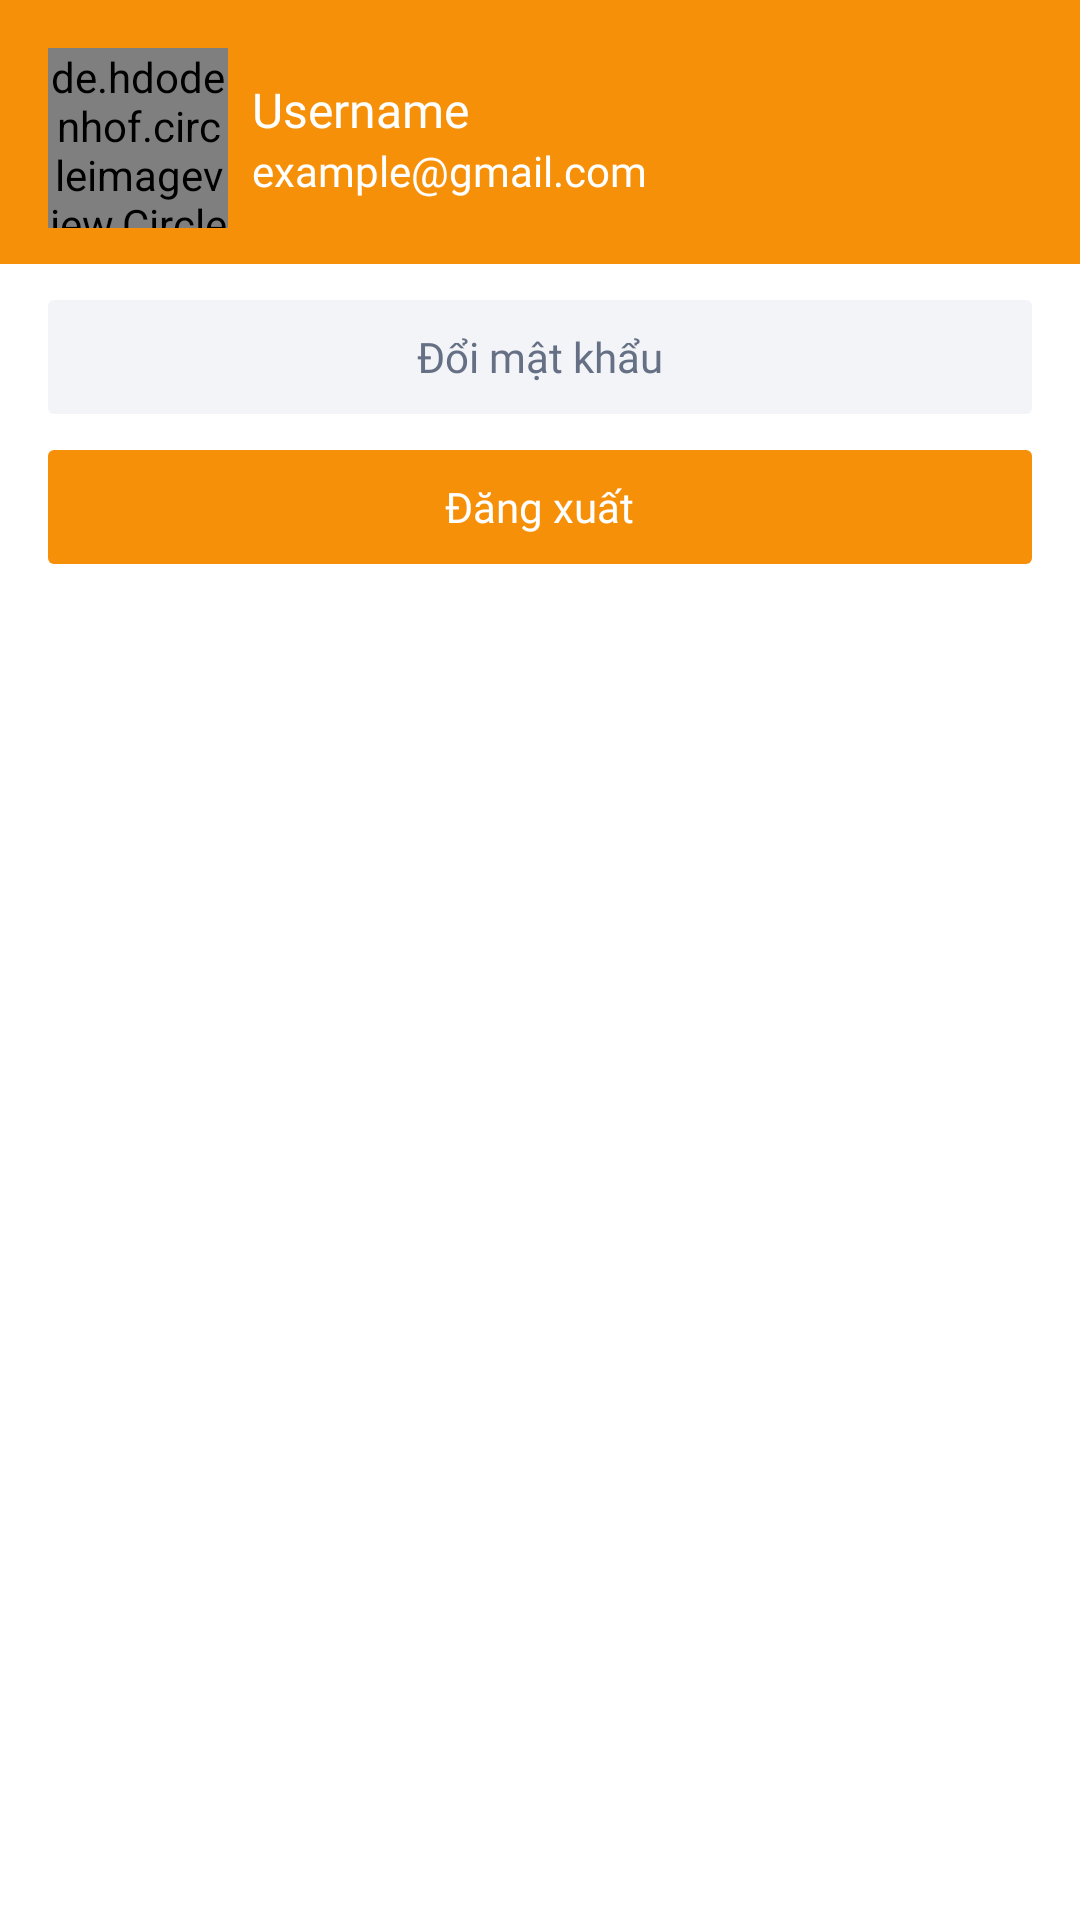

Write the Android layout XML for this screen, with the resource values it uses.
<!-- AndroidManifest.xml: application theme Theme.Traveldanangapp -->
<!-- res/layout/fragment_setting.xml -->
<?xml version="1.0" encoding="utf-8"?>
<LinearLayout xmlns:android="http://schemas.android.com/apk/res/android"
    xmlns:app="http://schemas.android.com/apk/res-auto"
    xmlns:tools="http://schemas.android.com/tools"
    android:layout_width="match_parent"
    android:layout_height="match_parent"
    android:background="@color/white"
    android:orientation="vertical"
    tools:context=".ui.setting.SettingFragment">

    <LinearLayout
        android:paddingHorizontal="16dp"
        android:paddingTop="16dp"
        android:paddingBottom="12dp"
        android:layout_width="match_parent"
        android:layout_height="wrap_content"
        android:background="@color/PrimaryColor"
        android:gravity="center_vertical"
        android:orientation="horizontal">

        <de.hdodenhof.circleimageview.CircleImageView
            android:id="@+id/photoCurrentUser"
            android:layout_width="60dp"
            android:layout_height="60dp"
            android:src="@drawable/photo_default" />

        <LinearLayout
            android:layout_marginStart="8dp"
            android:layout_width="match_parent"
            android:layout_height="wrap_content"
            android:orientation="vertical">

            <TextView
                android:id="@+id/nameCurrentUser"
                android:layout_width="wrap_content"
                android:layout_height="wrap_content"
                android:fontFamily="@font/inter_bold"
                android:text="Username"
                android:textColor="@color/white"
                android:textSize="16sp" />

            <TextView
                android:id="@+id/emailCurrentUser"
                android:layout_width="wrap_content"
                android:layout_height="wrap_content"
                android:fontFamily="@font/inter_regular"
                android:text="example@gmail.com"
                android:textColor="@color/white"
                android:textSize="14sp" />
        </LinearLayout>
    </LinearLayout>

    <RelativeLayout
        android:layout_marginHorizontal="16dp"
        android:id="@+id/changePassswordButton"
        android:layout_width="match_parent"
        android:layout_height="38dp"
        android:layout_marginTop="12dp"
        android:background="@drawable/btn_bg2">

        <TextView
            android:layout_width="wrap_content"
            android:layout_height="wrap_content"
            android:layout_centerInParent="true"
            android:layout_gravity="center"
            android:layout_marginTop="12dp"
            android:fontFamily="@font/inter_regular"
            android:text="Đổi mật khẩu"
            android:textColor="@color/GrayColor1"
            android:textSize="14sp" />
    </RelativeLayout>
    <RelativeLayout
        android:layout_marginHorizontal="16dp"
        android:id="@+id/logoutButton"
        android:layout_width="match_parent"
        android:layout_height="38dp"
        android:layout_marginTop="12dp"
        android:background="@drawable/btn_bg1">

        <TextView
            android:layout_width="wrap_content"
            android:layout_height="wrap_content"
            android:layout_centerInParent="true"
            android:layout_gravity="center"
            android:layout_marginTop="12dp"
            android:fontFamily="@font/inter_regular"
            android:text="Đăng xuất"
            android:textColor="@color/white"
            android:textSize="14sp" />
    </RelativeLayout>

</LinearLayout>
<!-- resources referenced by this layout -->
<resources>
  <color name="GrayColor1">#667085</color>
  <color name="PrimaryColor">#F79009</color>
  <color name="white">#FFFFFFFF</color>
  <!-- drawable btn_bg1 (drawable) -->
  <?xml version="1.0" encoding="utf-8"?>
  <shape xmlns:android="http://schemas.android.com/apk/res/android">
      <solid android:color="@color/PrimaryColor"/>
      <corners android:radius="2dp"/>
  </shape>
  <!-- drawable btn_bg2 (drawable) -->
  <?xml version="1.0" encoding="utf-8"?>
  <shape xmlns:android="http://schemas.android.com/apk/res/android">
      <solid android:color="@color/GrayColor3"/>
      <corners android:radius="2dp"/>
  </shape>
  <style name="Theme.Traveldanangapp" parent="Theme.MaterialComponents.DayNight.NoActionBar">
          
          <item name="colorPrimary">@color/PrimaryColor</item>
          <item name="colorPrimaryVariant">@color/PrimaryColor</item>
          <item name="colorOnPrimary">@color/white</item>
          
          <item name="colorSecondary">@color/teal_200</item>
          <item name="colorSecondaryVariant">@color/teal_700</item>
          <item name="colorOnSecondary">@color/black</item>
          
          <item name="android:statusBarColor">?attr/colorPrimaryVariant</item>
          
      </style>
  <color name="GrayColor3">#F2F4F7</color>
  <color name="teal_200">#FF03DAC5</color>
  <color name="teal_700">#FF018786</color>
  <color name="black">#FF000000</color>
</resources>
